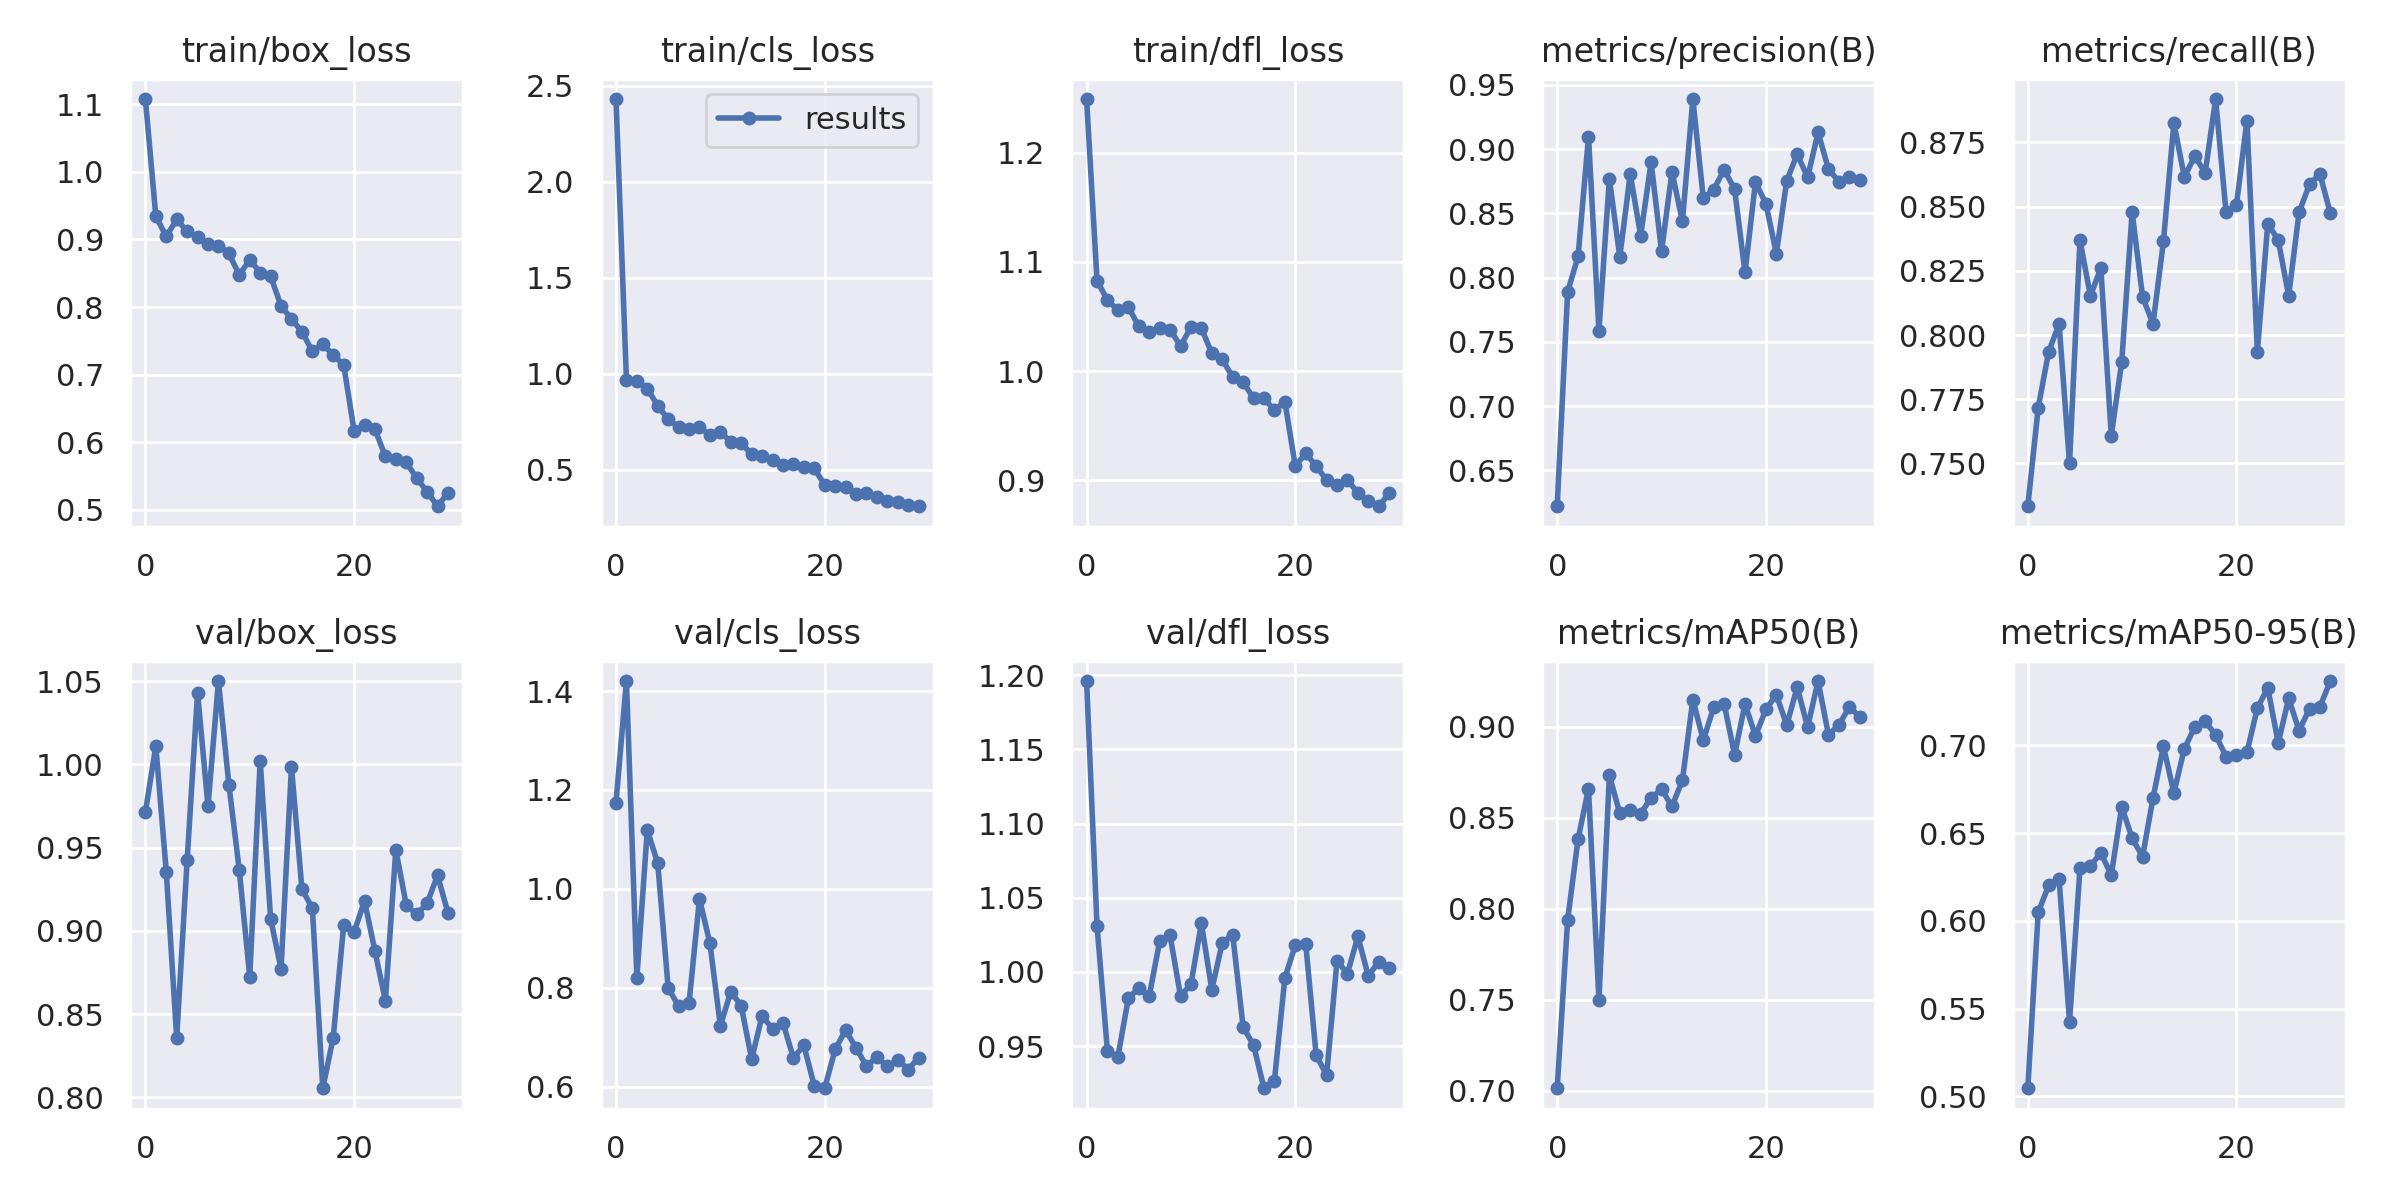

The file beside this chart, header and first rows:
epoch, train/box_loss, train/cls_loss, train/dfl_loss, metrics/precision(B), metrics/recall(B), metrics/mAP50(B), metrics/mAP50-95(B), val/box_loss, val/cls_loss, val/dfl_loss, lr/pg0, lr/pg1, lr/pg2
0, 1.108, 2.432, 1.249, 0.622, 0.7333, 0.7014, 0.5046, 0.9714, 1.175, 1.196, 0.07065, 0.003261, 0.003261
1, 0.9342, 0.9696, 1.083, 0.7889, 0.7717, 0.7939, 0.6049, 1.011, 1.42, 1.031, 0.04043, 0.006377, 0.006377
2, 0.9044, 0.9616, 1.065, 0.8164, 0.7935, 0.8382, 0.6202, 0.9356, 0.8195, 0.9464, 0.009997, 0.009272, 0.009272
3, 0.9296, 0.9229, 1.056, 0.9098, 0.8044, 0.8659, 0.6239, 0.8359, 1.119, 0.9426, 0.00901, 0.00901, 0.00901
4, 0.9119, 0.8323, 1.059, 0.7586, 0.75, 0.7499, 0.5424, 0.9423, 1.052, 0.9822, 0.00901, 0.00901, 0.00901
5, 0.9038, 0.763, 1.041, 0.8769, 0.837, 0.8732, 0.6299, 1.043, 0.7998, 0.9891, 0.00868, 0.00868, 0.00868
6, 0.8932, 0.7225, 1.036, 0.816, 0.8152, 0.8524, 0.6312, 0.9748, 0.7623, 0.9837, 0.00835, 0.00835, 0.00835
7, 0.891, 0.7134, 1.04, 0.8806, 0.8261, 0.8541, 0.6387, 1.05, 0.7686, 1.02, 0.00802, 0.00802, 0.00802
8, 0.8793, 0.7234, 1.038, 0.8326, 0.7609, 0.8521, 0.6261, 0.9879, 0.9799, 1.025, 0.00769, 0.00769, 0.00769
9, 0.8476, 0.6784, 1.023, 0.8897, 0.7894, 0.861, 0.665, 0.9363, 0.89, 0.9838, 0.00736, 0.00736, 0.00736
10, 0.8702, 0.6982, 1.04, 0.8205, 0.8478, 0.8655, 0.6471, 0.8724, 0.7227, 0.9916, 0.00703, 0.00703, 0.00703
11, 0.8509, 0.6437, 1.039, 0.8823, 0.8148, 0.8562, 0.6366, 1.002, 0.7919, 1.033, 0.0067, 0.0067, 0.0067
12, 0.8457, 0.6379, 1.016, 0.8438, 0.8044, 0.8705, 0.67, 0.9073, 0.7633, 0.988, 0.00637, 0.00637, 0.00637
13, 0.8018, 0.5801, 1.011, 0.939, 0.8365, 0.9148, 0.6995, 0.8772, 0.6554, 1.02, 0.00604, 0.00604, 0.00604
14, 0.7823, 0.5726, 0.9946, 0.862, 0.8826, 0.8925, 0.6728, 0.9985, 0.7428, 1.025, 0.00571, 0.00571, 0.00571
15, 0.7637, 0.5505, 0.9899, 0.8685, 0.8616, 0.9106, 0.6981, 0.9251, 0.717, 0.9629, 0.00538, 0.00538, 0.00538
16, 0.7346, 0.5255, 0.9752, 0.884, 0.8696, 0.9124, 0.7104, 0.9137, 0.7292, 0.9507, 0.00505, 0.00505, 0.00505
17, 0.7453, 0.5271, 0.9753, 0.8687, 0.8632, 0.8845, 0.7137, 0.8055, 0.6576, 0.9215, 0.00472, 0.00472, 0.00472
18, 0.7288, 0.5137, 0.9641, 0.804, 0.8919, 0.9124, 0.706, 0.8359, 0.6831, 0.9266, 0.00439, 0.00439, 0.00439
19, 0.7147, 0.506, 0.9722, 0.8743, 0.8478, 0.8948, 0.6936, 0.9034, 0.602, 0.9959, 0.00406, 0.00406, 0.00406
20, 0.6172, 0.4205, 0.9131, 0.8576, 0.8507, 0.9094, 0.6946, 0.8993, 0.5965, 1.018, 0.00373, 0.00373, 0.00373
21, 0.6252, 0.4143, 0.9248, 0.8187, 0.8835, 0.9174, 0.696, 0.918, 0.675, 1.019, 0.0034, 0.0034, 0.0034
22, 0.6191, 0.4117, 0.9132, 0.8754, 0.7935, 0.9008, 0.7213, 0.8878, 0.714, 0.9438, 0.00307, 0.00307, 0.00307
23, 0.579, 0.3752, 0.9004, 0.8961, 0.8434, 0.9216, 0.7328, 0.8581, 0.6788, 0.9305, 0.00274, 0.00274, 0.00274
24, 0.5752, 0.3773, 0.8959, 0.878, 0.837, 0.8997, 0.7014, 0.9488, 0.6411, 1.007, 0.00241, 0.00241, 0.00241
25, 0.5701, 0.3592, 0.9007, 0.913, 0.8152, 0.925, 0.7268, 0.9156, 0.6593, 0.9989, 0.00208, 0.00208, 0.00208
26, 0.547, 0.3379, 0.8885, 0.8845, 0.8478, 0.8954, 0.7084, 0.9099, 0.6405, 1.024, 0.00175, 0.00175, 0.00175
27, 0.5268, 0.3333, 0.8809, 0.8746, 0.8587, 0.901, 0.7209, 0.9167, 0.6543, 0.9971, 0.00142, 0.00142, 0.00142
28, 0.5054, 0.3157, 0.8764, 0.8783, 0.8627, 0.9107, 0.7221, 0.9334, 0.6344, 1.007, 0.00109, 0.00109, 0.00109
29, 0.5254, 0.3093, 0.8883, 0.8763, 0.8474, 0.9053, 0.7367, 0.9107, 0.6587, 1.003, 0.00076, 0.00076, 0.00076
